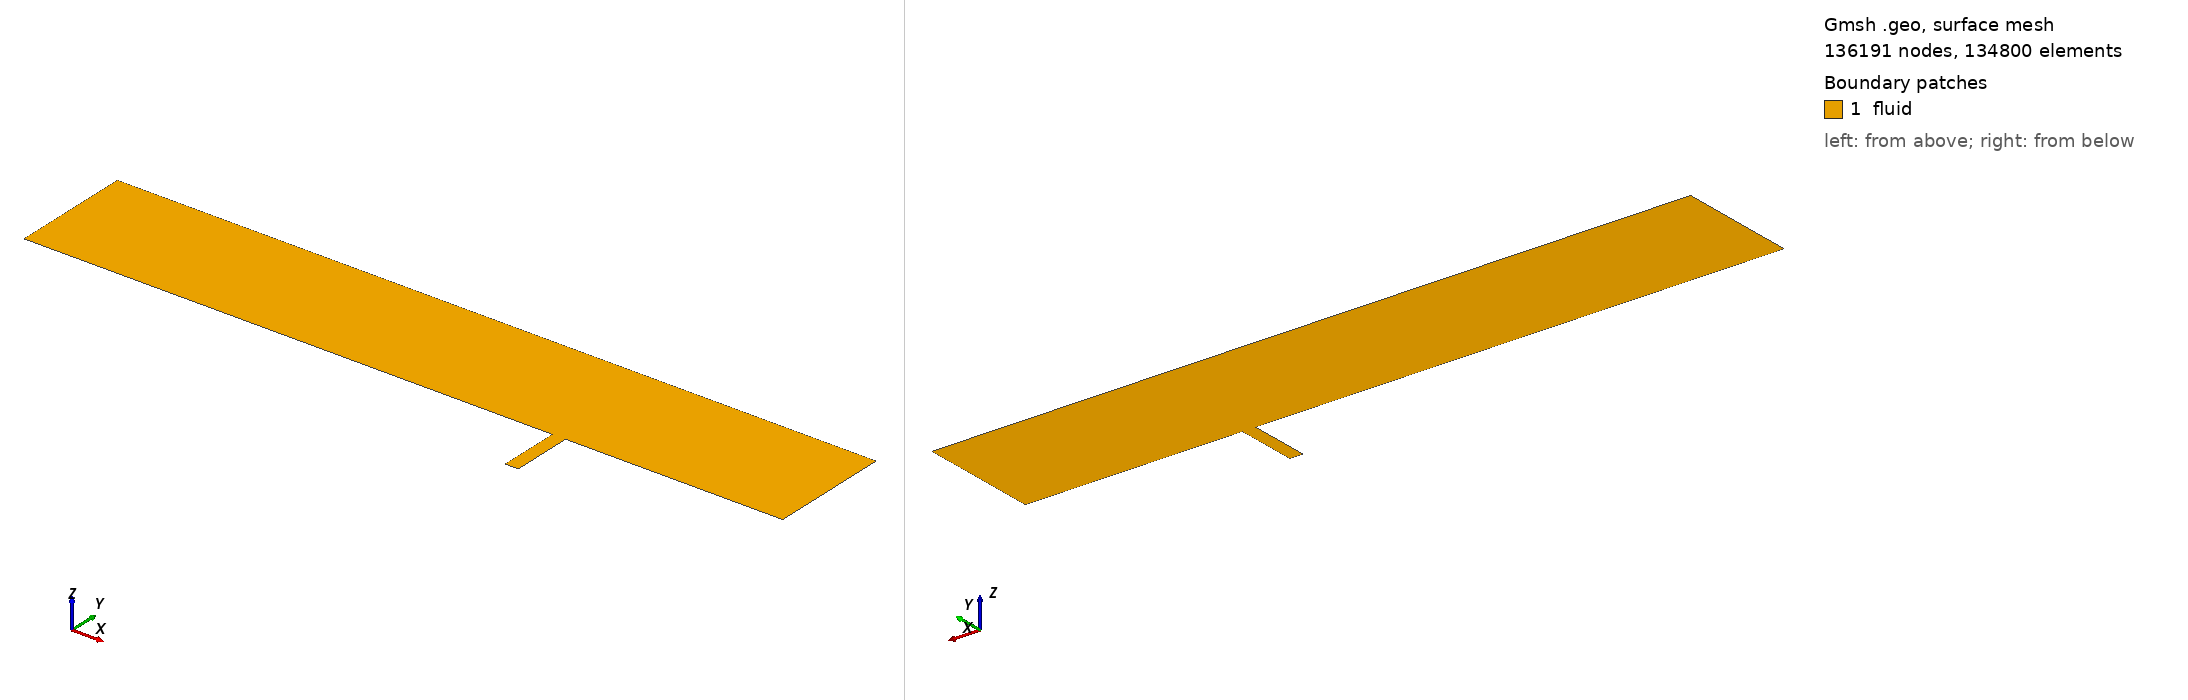

Gmsh geometry script, surface-meshed: 136191 nodes, 134800 surface elements. Boundary patches (legend numbers): 1 fluid. Left view from above one corner, right view from below the opposite corner. Legend entries are the model's physical surfaces. The drawing asked Gmsh for element sizes between 1% and 20% of the model's largest extent; the script's own settings can give other sizes.

=== t1_wd0211_v2.geo (drawn) ===
// case/50 — NASA TN D-5908 深キャビティ (平面 2D, node)。gen_mesh.py が生成。
Geometry.PointNumbers = 0;  lc = 0.01;
x_in = -0.020000000; xle = 0.0; xf = 0.154203000; xr = 0.158496000; xpe = 0.197000000; x_out = 0.230000000;
H = 0.040000000; d = 0.020320000;
Point(1) = {x_in, 0.0, 0.0, lc};
Point(2) = {xle, 0.0, 0.0, lc};
Point(3) = {xf, 0.0, 0.0, lc};
Point(4) = {xr, 0.0, 0.0, lc};
Point(5) = {xpe, 0.0, 0.0, lc};
Point(6) = {x_out, 0.0, 0.0, lc};
Point(7) = {x_in, H, 0.0, lc};
Point(8) = {xle, H, 0.0, lc};
Point(9) = {xf, H, 0.0, lc};
Point(10) = {xr, H, 0.0, lc};
Point(11) = {xpe, H, 0.0, lc};
Point(12) = {x_out, H, 0.0, lc};
Line(1) = {1, 2};
Line(2) = {2, 3};
Line(3) = {3, 4};
Line(4) = {4, 5};
Line(5) = {5, 6};
Line(6) = {7, 8};
Line(7) = {8, 9};
Line(8) = {9, 10};
Line(9) = {10, 11};
Line(10) = {11, 12};
Line(11) = {1, 7};
Line(12) = {2, 8};
Line(13) = {3, 9};
Line(14) = {4, 10};
Line(15) = {5, 11};
Line(16) = {6, 12};
Transfinite Line {11, 12, 13, 14, 15, 16} = 111 Using Progression 1.05987391;
Transfinite Line {1, 6} = 41 Using Progression 1.08;
Transfinite Line {2, 7} = 701 Using Bump 0.02;
Transfinite Line {3, 8} = 81;
Transfinite Line {4, 9} = 201 Using Bump 0.05;
Transfinite Line {5, 10} = 61 Using Progression 1.02;
Curve Loop(1) = {1, 12, -6, -11};
Plane Surface(1) = {1};  Transfinite Surface {1};  Recombine Surface {1};
Curve Loop(2) = {2, 13, -7, -12};
Plane Surface(2) = {2};  Transfinite Surface {2};  Recombine Surface {2};
Curve Loop(3) = {3, 14, -8, -13};
Plane Surface(3) = {3};  Transfinite Surface {3};  Recombine Surface {3};
Curve Loop(4) = {4, 15, -9, -14};
Plane Surface(4) = {4};  Transfinite Surface {4};  Recombine Surface {4};
Curve Loop(5) = {5, 16, -10, -15};
Plane Surface(5) = {5};  Transfinite Surface {5};  Recombine Surface {5};
Point(13) = {xf, -d, 0.0, lc};
Point(14) = {xr, -d, 0.0, lc};
Line(17) = {13, 14};
Line(18) = {4, 14};
Line(19) = {3, 13};
Transfinite Line {17} = 81;
Transfinite Line {18, 19} = 201 Using Bump 0.02;
Curve Loop(6) = {19, 17, -18, -3};
Plane Surface(6) = {6};  Transfinite Surface {6};  Recombine Surface(6);
Physical Curve("inlet",  1) = {11};
Physical Curve("outlet", 2) = {16};
Physical Curve("top",    3) = {6, 7, 8, 9, 10};
Physical Curve("plate",  4) = {2, 4};
Physical Curve("cavity", 6) = {17, 18, 19};
Physical Surface("fluid", 8) = {1, 2, 3, 4, 5, 6};
Physical Curve("runup",  5) = {1, 5};
